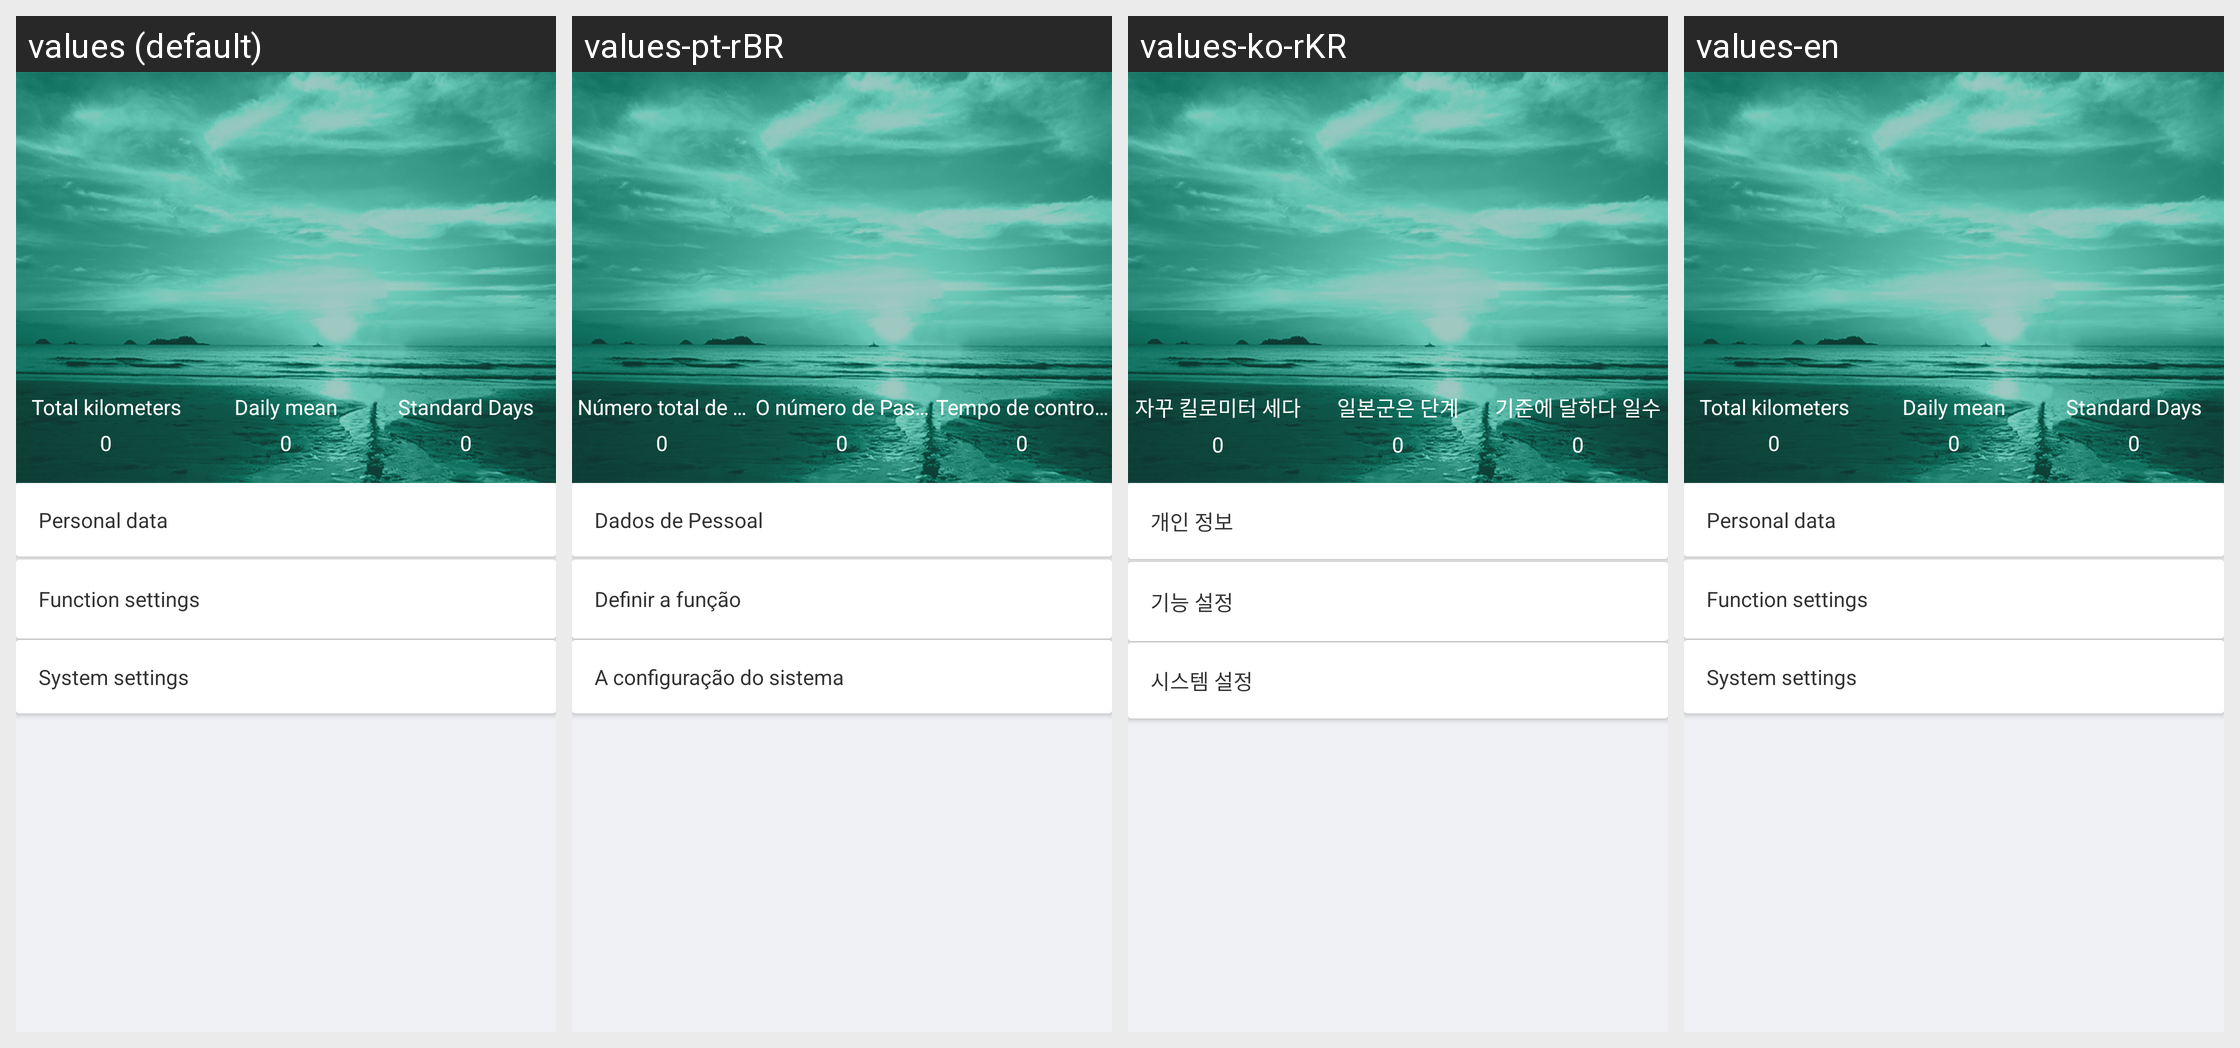

Strings drawn on this Android screen and how each of the app's shown locales translates them:
Android screen res/layout/fragment_watch_mine.xml rendered under 4 locales, left to right: values (default), values-pt-rBR, values-ko-rKR, values-en. Device: Nexus 5 (rendered at 1080×1920; each locale shown at half size, 540×960, under a caption strip naming it); theme AppTheme.NoActionBar.
Other locales in the repository, not shown: values-de-rDE, values-es-rES, values-fr-rBE, values-fr-rCA, values-fr-rFR, values-it-rCH, values-it-rIT, values-ja-rJP, values-ru-rRU, values-vi-rVN, values-zh-rCN, values-zh-rHK, values-zh-rTW.
Strings drawn on this screen, with the default value and each locale's value (text and hints the layout hard-codes, and strings that could not be matched under every locale, appear in the picture but are not listed):

totaldistance
  values: Total kilometers
  values-pt-rBR: Número total de quilómetros
  values-ko-rKR: 자꾸 킬로미터 세다
  values-en: Total kilometers

Totalnumberofsteps
  values: Daily mean
  values-pt-rBR: O número de Passos diário
  values-ko-rKR: 일본군은 단계
  values-en: Daily mean

goalfinish
  values: Standard Days
  values-pt-rBR: Tempo de controle
  values-ko-rKR: 기준에 달하다 일수
  values-en: Standard Days

personal_str
  values: Personal data
  values-pt-rBR: Dados de Pessoal
  values-ko-rKR: 개인 정보
  values-en: Personal data

function_str
  values: Function settings
  values-pt-rBR: Definir a função
  values-ko-rKR: 기능 설정
  values-en: Function settings

system_settings
  values: System settings
  values-pt-rBR: A configuração do sistema
  values-ko-rKR: 시스템 설정
  values-en: System settings
